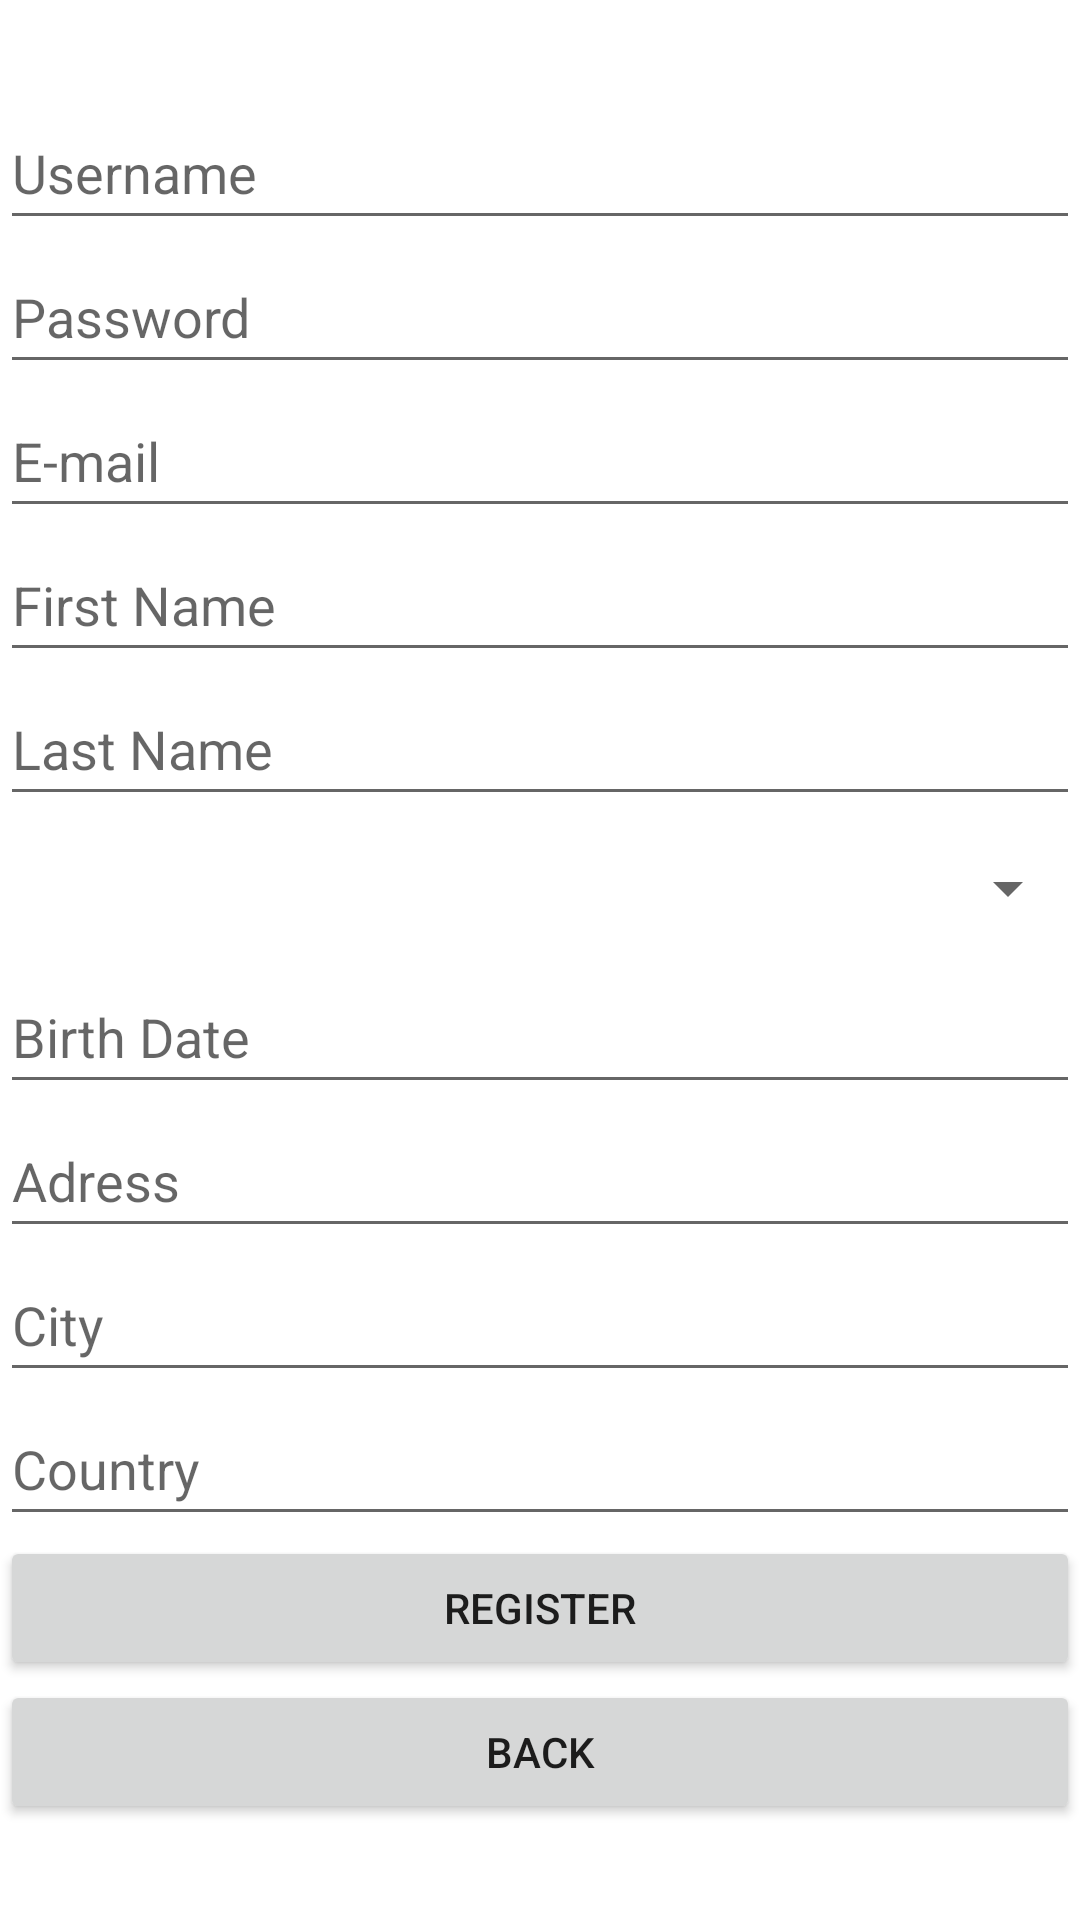

Android layout source for this screen:
<!-- AndroidManifest.xml: application theme Theme.HobAppClient -->
<!-- res/layout/activity_register.xml -->
<?xml version="1.0" encoding="utf-8"?>
<LinearLayout xmlns:android="http://schemas.android.com/apk/res/android"
    xmlns:app="http://schemas.android.com/apk/res-auto"
    xmlns:tools="http://schemas.android.com/tools"
    android:id="@+id/rg_linearlayout"
    android:layout_width="match_parent"
    android:layout_height="match_parent"
    android:layout_marginLeft="10dp"
    android:layout_marginTop="10dp"
    android:layout_marginRight="10dp"
    android:layout_marginBottom="10dp"
    android:gravity="center"
    android:orientation="vertical"
    tools:context=".RegisterActivity">

        <EditText
            android:id="@+id/rg_username_editText"
            android:layout_width="match_parent"
            android:layout_height="wrap_content"
            android:ems="10"
            android:hint="Username"
            android:inputType="textPersonName"
            android:minHeight="48dp" />

        <EditText
            android:id="@+id/rg_password_editText"
            android:layout_width="match_parent"
            android:layout_height="wrap_content"
            android:ems="10"
            android:hint="Password"
            android:inputType="textPassword"
            android:minHeight="48dp" />

        <EditText
            android:id="@+id/rg_email_editText"
            android:layout_width="match_parent"
            android:layout_height="wrap_content"
            android:ems="10"
            android:hint="E-mail"
            android:inputType="textEmailAddress"
            android:minHeight="48dp" />

        <EditText
            android:id="@+id/rg_firsname_editText"
            android:layout_width="match_parent"
            android:layout_height="wrap_content"
            android:ems="10"
            android:hint="First Name"
            android:inputType="textPersonName"
            android:minHeight="48dp" />

        <EditText
            android:id="@+id/rg_lastname_editText"
            android:layout_width="match_parent"
            android:layout_height="wrap_content"
            android:ems="10"
            android:hint="Last Name"
            android:inputType="textPersonName"
            android:minHeight="48dp" />

        <Spinner
            android:id="@+id/rg_gender_spinner"
            android:layout_width="match_parent"
            android:layout_height="wrap_content"
            android:entries="@array/genders"
            android:minHeight="48dp" />

        <EditText
            android:id="@+id/rg_birthdate_editText"
            android:layout_width="match_parent"
            android:layout_height="wrap_content"
            android:ems="10"
            android:hint="Birth Date"
            android:inputType="date"
            android:minHeight="48dp" />

        <EditText
            android:id="@+id/rg_adress_editText"
            android:layout_width="match_parent"
            android:layout_height="wrap_content"
            android:ems="10"
            android:hint="Adress"
            android:inputType="textPersonName"
            android:minHeight="48dp" />

        <EditText
            android:id="@+id/rg_city_editText"
            android:layout_width="match_parent"
            android:layout_height="wrap_content"
            android:ems="10"
            android:hint="City"
            android:inputType="textPersonName"
            android:minHeight="48dp" />

        <EditText
            android:id="@+id/rg_country_editText"
            android:layout_width="match_parent"
            android:layout_height="wrap_content"
            android:ems="10"
            android:hint="Country"
            android:inputType="textPersonName"
            android:minHeight="48dp" />

        <Button
            android:id="@+id/rg_register_button"
            android:layout_width="match_parent"
            android:layout_height="wrap_content"
            android:text="Register" />

        <Button
            android:id="@+id/rg_back_button"
            android:layout_width="match_parent"
            android:layout_height="wrap_content"
            android:text="Back" />

</LinearLayout>
<!-- resources referenced by this layout -->
<resources>
  <style name="Theme.HobAppClient" parent="Theme.MaterialComponents.DayNight.DarkActionBar">
          
          <item name="colorPrimary">@color/purple_500</item>
          <item name="colorPrimaryVariant">@color/purple_700</item>
          <item name="colorOnPrimary">@color/white</item>
          
          <item name="colorSecondary">@color/teal_200</item>
          <item name="colorSecondaryVariant">@color/teal_700</item>
          <item name="colorOnSecondary">@color/black</item>
          
          <item name="android:statusBarColor">?attr/colorPrimaryVariant</item>
          
      </style>
  <color name="purple_500">#AA5813</color>
  <color name="purple_700">#E26610</color>
  <color name="white">#FFFFFFFF</color>
  <color name="teal_200">#3E5258</color>
  <color name="teal_700">#243236</color>
  <color name="black">#14141400</color>
</resources>
